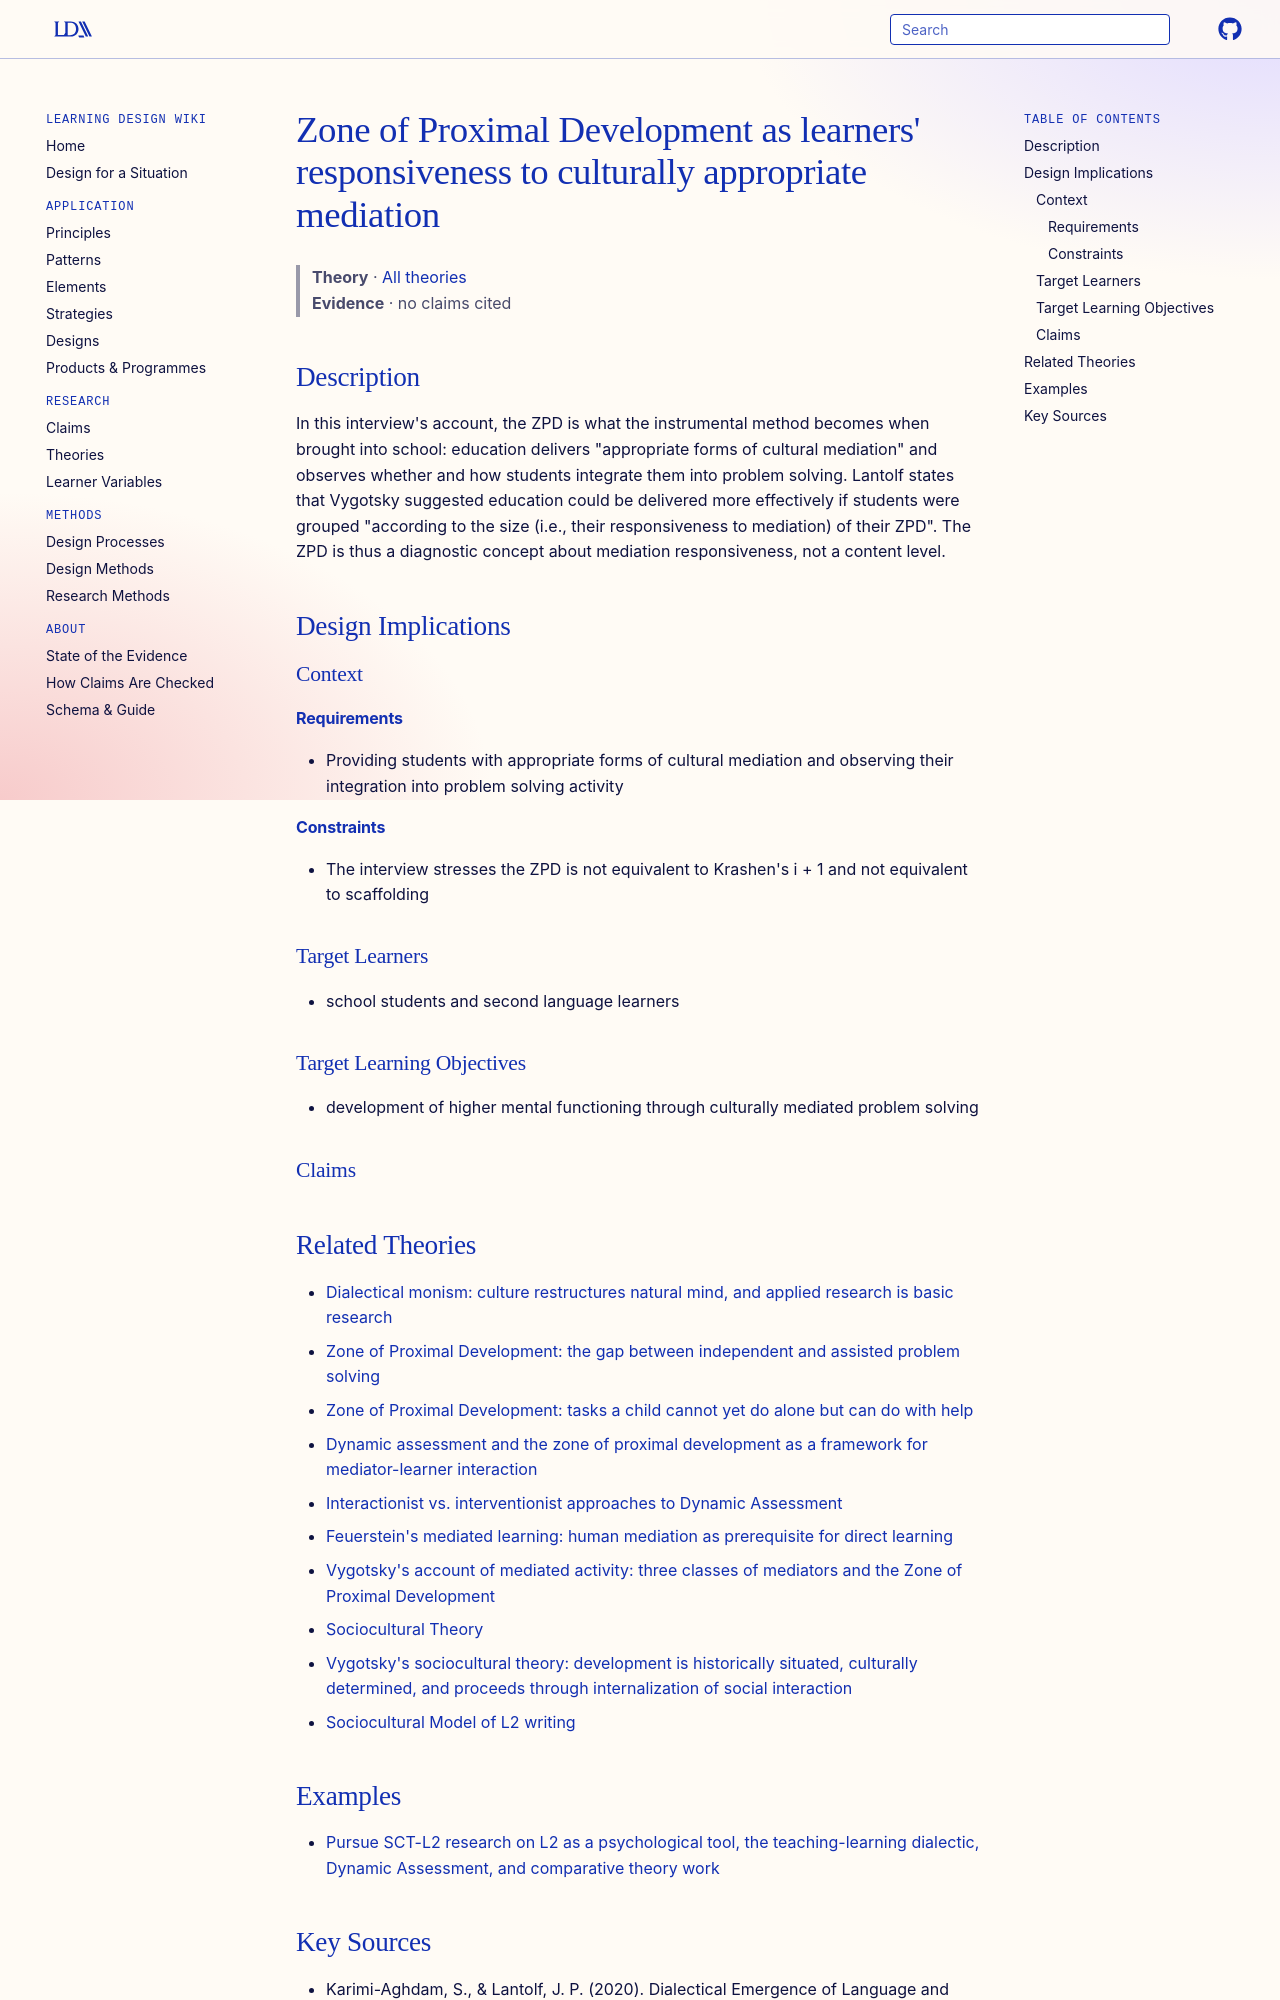

repository: Learning-Design-Alliance/learning-wiki · page: theories/zpd-responsiveness-to-mediation/index.html · generator: mkdocs

---
type: theory
title: "Zone of Proximal Development as learners' responsiveness to culturally appropriate mediation"
description: "In this interview's account, the ZPD is what the instrumental method becomes when brought into school: education delivers \"appropriate forms of cultural mediation\" and observes whether and how students integrate them..."
canonical: true
status: review
generated:
  by: "process:wiki-ingest"
  at: 2026-09-27
sources:
  - id: karimi-aghdam-2020
    resource: "https://eric.ed.gov/?id=ED610078"
    title: "Karimi-Aghdam, S., & Lantolf, J. P. (2020). Dialectical Emergence of Language and Consciousness in Society: An Interview with Professor James P. Lantolf. The Journal of Applied Linguistics and Applied Literature: Dynamics and Advances, 8(2), 3-21. https://eric.ed.gov/?id=ED610078"
    author: "Karimi-Aghdam, S., & Lantolf, J. P"
---

# Zone of Proximal Development as learners' responsiveness to culturally appropriate mediation

> **Theory** · [All theories](index.md)
> **Evidence** · no claims cited

## Description
In this interview's account, the ZPD is what the instrumental method becomes when brought into school: education delivers "appropriate forms of cultural mediation" and observes whether and how students integrate them into problem solving. Lantolf states that Vygotsky suggested education could be delivered more effectively if students were grouped "according to the size (i.e., their responsiveness to mediation) of their ZPD". The ZPD is thus a diagnostic concept about mediation responsiveness, not a content level.

## Design Implications

### Context
#### Requirements
- Providing students with appropriate forms of cultural mediation and observing their integration into problem solving activity
#### Constraints
- The interview stresses the ZPD is not equivalent to Krashen's i + 1 and not equivalent to scaffolding

### Target Learners
- school students and second language learners

### Target Learning Objectives
- development of higher mental functioning through culturally mediated problem solving

### Claims


## Related Theories

- [Dialectical monism: culture restructures natural mind, and applied research is basic research](sct-dialectical-monism-culture-restructures-nature.md)
- [Zone of Proximal Development: the gap between independent and assisted problem solving](zpd-gap-independent-versus-assisted-problem-solving.md)
- [Zone of Proximal Development: tasks a child cannot yet do alone but can do with help](vygotsky-zone-of-proximal-development.md)
- [Dynamic assessment and the zone of proximal development as a framework for mediator-learner interaction](dynamic-assessment-zpd-mediator-interaction.md)
- [Interactionist vs. interventionist approaches to Dynamic Assessment](interactionist-interventionist-da-approaches.md)
- [Feuerstein's mediated learning: human mediation as prerequisite for direct learning](feuerstein-mediated-learning-prerequisite.md)
- [Vygotsky's account of mediated activity: three classes of mediators and the Zone of Proximal Development](vygotsky-three-classes-of-mediators-zpd.md)
- [Sociocultural Theory](sociocultural-theory.md)
- [Vygotsky's sociocultural theory: development is historically situated, culturally determined, and proceeds through internalization of social interaction](vygotsky-sociocultural-theory-overview.md)
- [Sociocultural Model of L2 writing](sociocultural-model-l2-writing.md)
